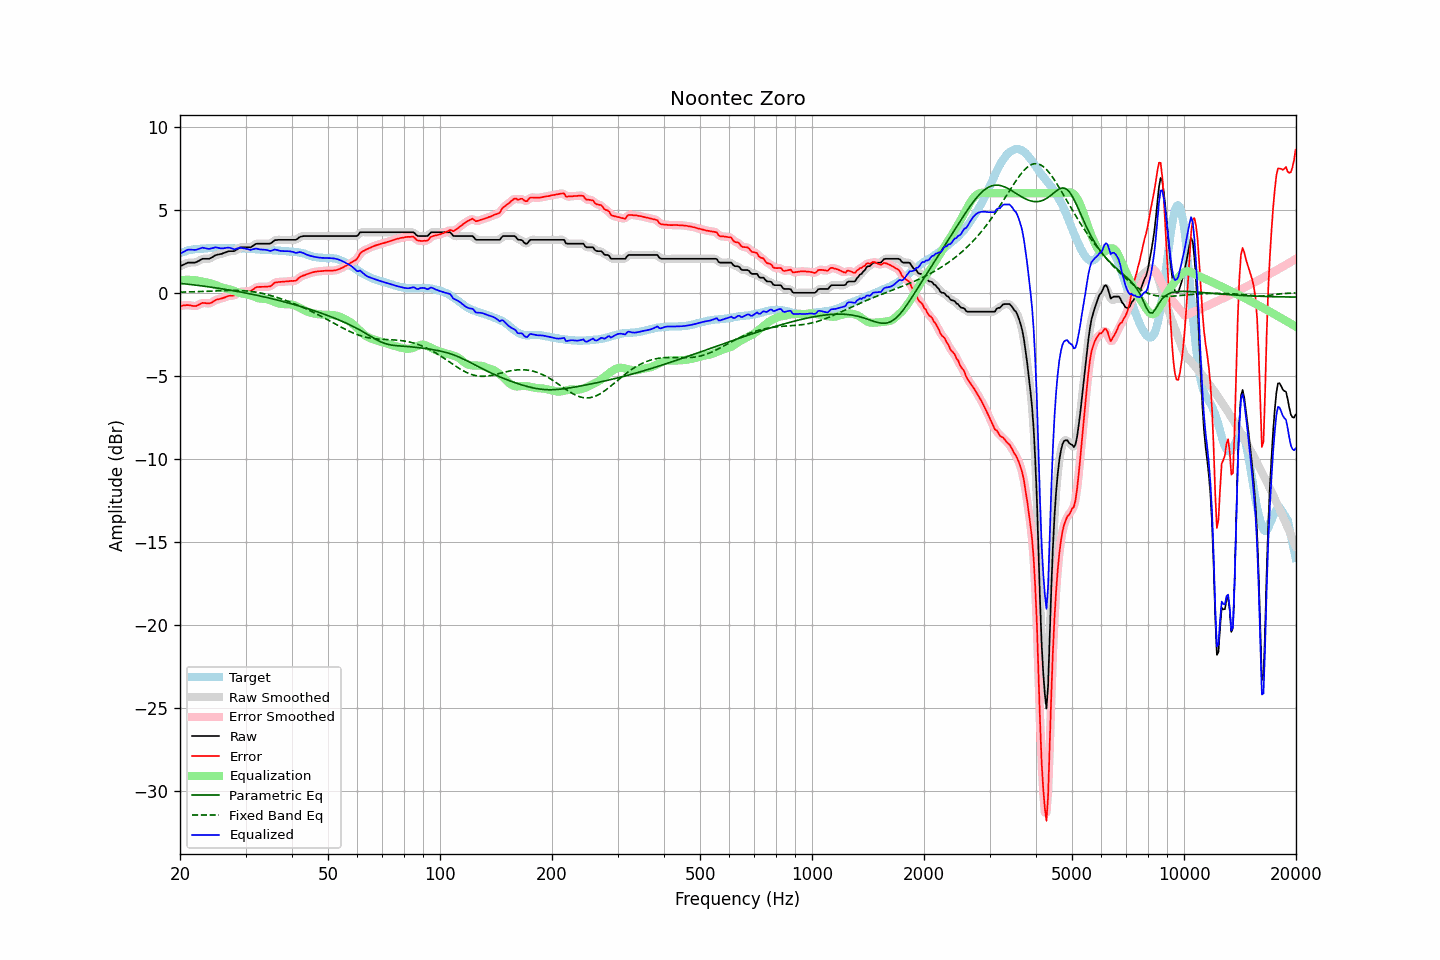

The file beside this chart, header and first rows:
frequency, raw, error, smoothed, error_smoothed, equalization, parametric_eq, fixed_band_eq, equalized_raw, equalized_smoothed, target
20.00, 1.60, -0.78, 1.59, -0.79, 0.75, 0.57, 0.04, 2.35, 2.34, 2.38
20.20, 1.64, -0.78, 1.65, -0.77, 0.76, 0.56, 0.04, 2.40, 2.41, 2.42
20.40, 1.69, -0.76, 1.69, -0.76, 0.77, 0.55, 0.04, 2.46, 2.47, 2.45
20.61, 1.73, -0.75, 1.74, -0.75, 0.78, 0.54, 0.04, 2.51, 2.51, 2.48
20.81, 1.78, -0.74, 1.78, -0.74, 0.78, 0.53, 0.05, 2.56, 2.56, 2.52
21.02, 1.82, -0.74, 1.81, -0.74, 0.78, 0.52, 0.05, 2.60, 2.59, 2.56
21.23, 1.82, -0.75, 1.82, -0.75, 0.78, 0.51, 0.05, 2.60, 2.60, 2.57
21.44, 1.82, -0.77, 1.82, -0.77, 0.77, 0.49, 0.06, 2.59, 2.60, 2.59
21.66, 1.82, -0.79, 1.82, -0.79, 0.77, 0.48, 0.06, 2.59, 2.59, 2.61
21.87, 1.82, -0.80, 1.82, -0.80, 0.76, 0.47, 0.06, 2.58, 2.59, 2.62
22.09, 1.84, -0.80, 1.85, -0.79, 0.75, 0.46, 0.07, 2.59, 2.60, 2.64
22.31, 1.89, -0.75, 1.89, -0.75, 0.73, 0.45, 0.07, 2.62, 2.62, 2.64
22.54, 1.94, -0.71, 1.95, -0.70, 0.71, 0.44, 0.08, 2.65, 2.65, 2.65
22.76, 2.00, -0.66, 2.00, -0.65, 0.69, 0.42, 0.08, 2.69, 2.69, 2.66
22.99, 2.05, -0.61, 2.04, -0.62, 0.67, 0.41, 0.08, 2.72, 2.70, 2.66
23.22, 2.05, -0.62, 2.05, -0.61, 0.65, 0.40, 0.09, 2.70, 2.70, 2.67
23.45, 2.05, -0.63, 2.05, -0.62, 0.63, 0.38, 0.09, 2.68, 2.68, 2.68
23.69, 2.05, -0.63, 2.05, -0.64, 0.61, 0.37, 0.10, 2.66, 2.66, 2.68
23.92, 2.05, -0.64, 2.06, -0.63, 0.59, 0.36, 0.10, 2.64, 2.65, 2.69
24.16, 2.09, -0.61, 2.09, -0.61, 0.57, 0.34, 0.10, 2.66, 2.66, 2.70
24.40, 2.14, -0.57, 2.14, -0.56, 0.55, 0.33, 0.11, 2.69, 2.69, 2.71
24.65, 2.20, -0.50, 2.20, -0.50, 0.51, 0.32, 0.11, 2.71, 2.72, 2.70
24.89, 2.26, -0.44, 2.25, -0.45, 0.48, 0.30, 0.12, 2.74, 2.73, 2.70
25.14, 2.29, -0.41, 2.29, -0.41, 0.44, 0.29, 0.12, 2.73, 2.73, 2.70
25.39, 2.31, -0.39, 2.31, -0.38, 0.40, 0.27, 0.12, 2.71, 2.71, 2.70
25.65, 2.33, -0.37, 2.33, -0.36, 0.36, 0.26, 0.13, 2.69, 2.69, 2.70
25.91, 2.35, -0.34, 2.36, -0.34, 0.32, 0.24, 0.13, 2.67, 2.68, 2.69
26.16, 2.39, -0.30, 2.39, -0.31, 0.29, 0.23, 0.13, 2.68, 2.68, 2.69
26.43, 2.42, -0.27, 2.42, -0.27, 0.27, 0.21, 0.14, 2.69, 2.69, 2.69
26.69, 2.46, -0.23, 2.46, -0.23, 0.25, 0.19, 0.14, 2.71, 2.71, 2.69
26.96, 2.50, -0.19, 2.49, -0.20, 0.23, 0.18, 0.14, 2.73, 2.72, 2.69
27.23, 2.51, -0.18, 2.51, -0.18, 0.20, 0.16, 0.14, 2.71, 2.71, 2.69
27.50, 2.51, -0.18, 2.51, -0.18, 0.17, 0.15, 0.14, 2.68, 2.67, 2.69
27.77, 2.51, -0.17, 2.51, -0.17, 0.13, 0.13, 0.14, 2.64, 2.64, 2.68
28.05, 2.52, -0.16, 2.54, -0.14, 0.10, 0.11, 0.14, 2.62, 2.63, 2.68
28.33, 2.59, -0.07, 2.59, -0.08, 0.06, 0.09, 0.14, 2.65, 2.65, 2.66
28.62, 2.65, -0.02, 2.65, -0.02, 0.03, 0.08, 0.14, 2.68, 2.68, 2.67
28.90, 2.72, 0.05, 2.71, 0.04, -0.00, 0.06, 0.14, 2.72, 2.70, 2.67
29.19, 2.74, 0.08, 2.74, 0.07, -0.03, 0.04, 0.13, 2.71, 2.71, 2.66
29.48, 2.74, 0.07, 2.75, 0.08, -0.05, 0.02, 0.13, 2.69, 2.69, 2.67
29.78, 2.74, 0.07, 2.74, 0.08, -0.07, 0.00, 0.12, 2.67, 2.67, 2.67
30.08, 2.74, 0.08, 2.74, 0.08, -0.09, -0.02, 0.11, 2.65, 2.65, 2.66
30.38, 2.74, 0.09, 2.73, 0.08, -0.10, -0.03, 0.10, 2.64, 2.63, 2.65
30.68, 2.74, 0.09, 2.74, 0.09, -0.13, -0.05, 0.09, 2.61, 2.61, 2.65
30.99, 2.74, 0.10, 2.76, 0.12, -0.16, -0.07, 0.08, 2.58, 2.60, 2.64
31.30, 2.81, 0.17, 2.81, 0.17, -0.19, -0.09, 0.07, 2.62, 2.61, 2.64
31.61, 2.87, 0.24, 2.87, 0.24, -0.23, -0.11, 0.06, 2.64, 2.64, 2.63
31.93, 2.94, 0.32, 2.93, 0.31, -0.27, -0.13, 0.04, 2.67, 2.66, 2.62
32.24, 2.96, 0.35, 2.96, 0.34, -0.31, -0.15, 0.02, 2.65, 2.65, 2.61
32.57, 2.96, 0.35, 2.97, 0.36, -0.33, -0.18, 0.01, 2.63, 2.63, 2.61
32.89, 2.96, 0.36, 2.96, 0.36, -0.35, -0.20, -0.01, 2.61, 2.61, 2.60
33.22, 2.96, 0.36, 2.96, 0.36, -0.36, -0.22, -0.03, 2.60, 2.60, 2.60
33.55, 2.96, 0.36, 2.96, 0.36, -0.36, -0.24, -0.05, 2.60, 2.60, 2.60
33.89, 2.96, 0.36, 2.96, 0.37, -0.37, -0.26, -0.08, 2.59, 2.59, 2.60
34.23, 2.96, 0.37, 2.95, 0.37, -0.38, -0.28, -0.10, 2.58, 2.57, 2.59
34.57, 2.96, 0.38, 2.96, 0.37, -0.41, -0.31, -0.13, 2.55, 2.55, 2.58
34.92, 2.96, 0.38, 2.98, 0.40, -0.44, -0.33, -0.15, 2.52, 2.54, 2.58
35.27, 3.02, 0.45, 3.03, 0.46, -0.48, -0.35, -0.18, 2.54, 2.55, 2.57
35.62, 3.10, 0.54, 3.09, 0.53, -0.52, -0.38, -0.21, 2.58, 2.57, 2.56
35.97, 3.17, 0.61, 3.15, 0.60, -0.56, -0.40, -0.24, 2.61, 2.59, 2.56
... 635 more rows
